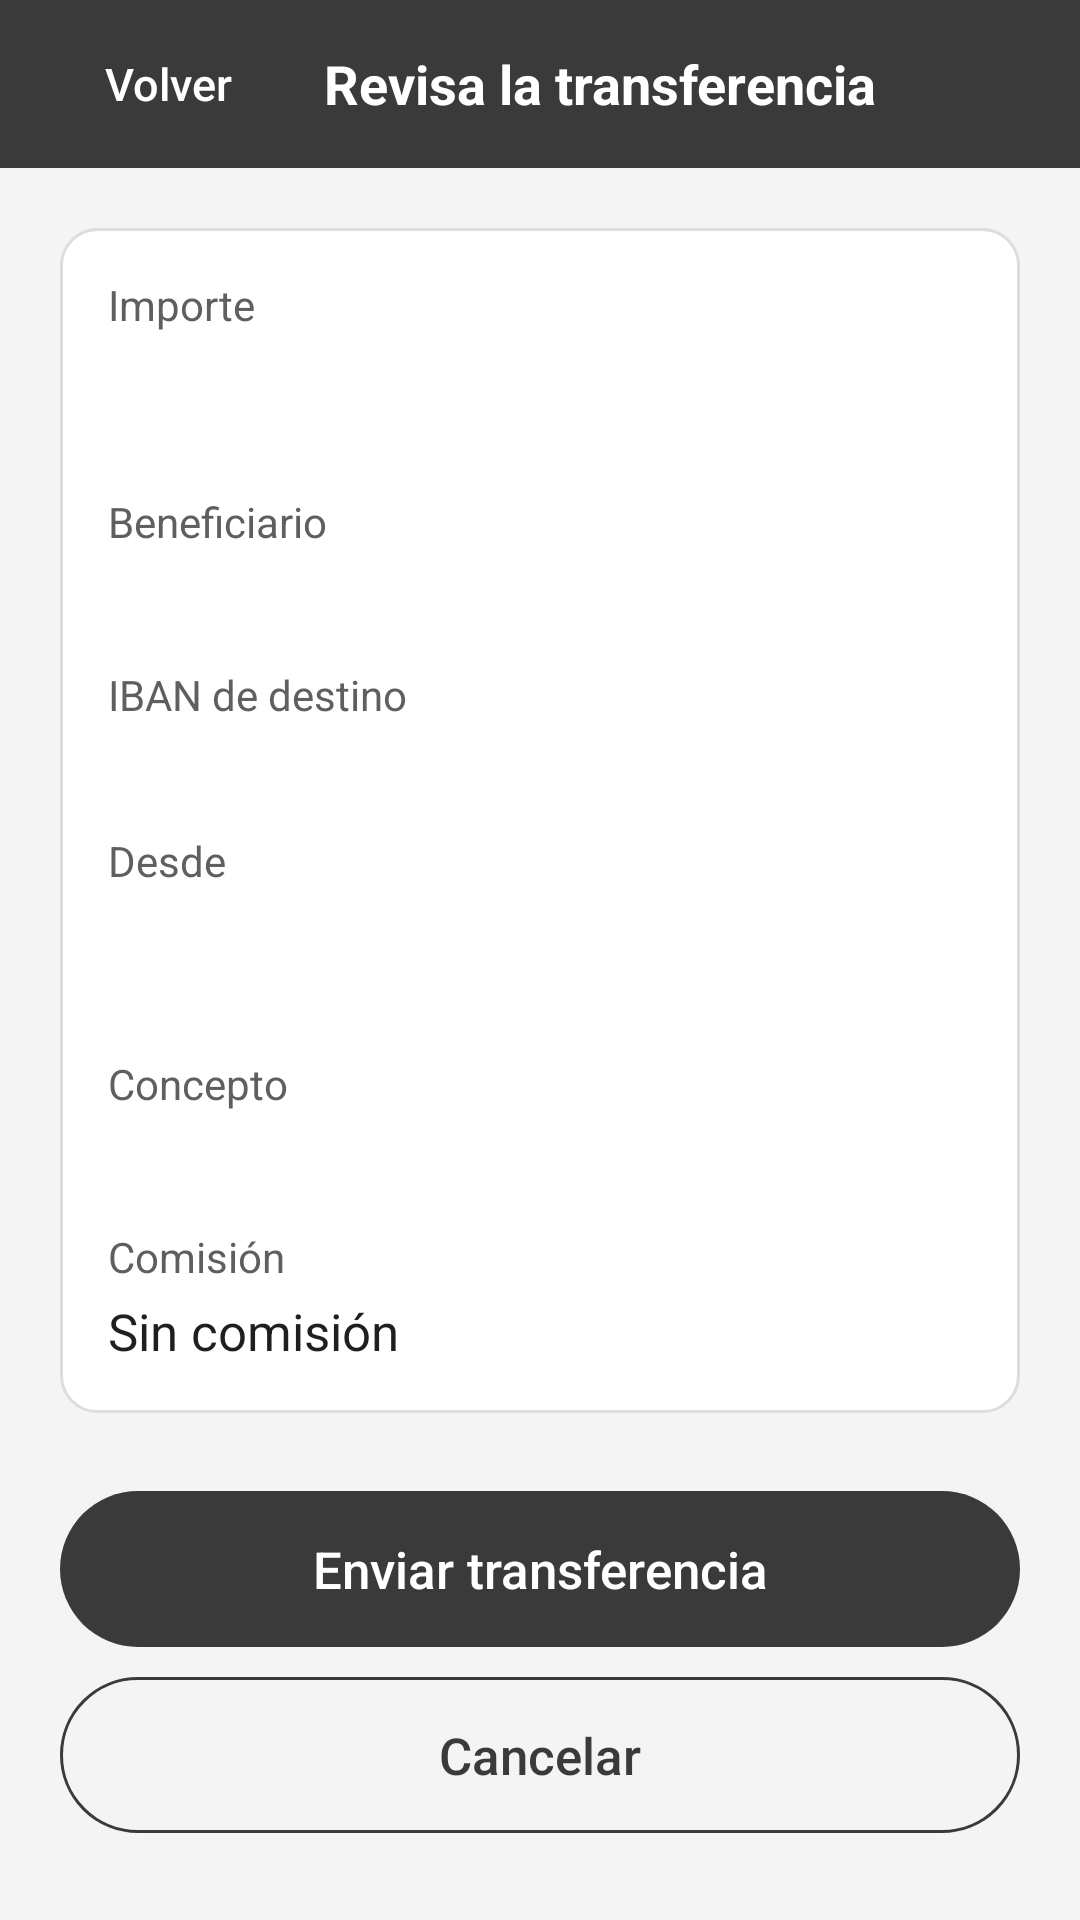

Write the Android layout XML for this screen, with the resource values it uses.
<!-- AndroidManifest.xml: application theme Theme.Bank -->
<!-- res/layout/activity_review.xml -->
<?xml version="1.0" encoding="utf-8"?>
<LinearLayout xmlns:android="http://schemas.android.com/apk/res/android"
    android:id="@+id/screen_revision"
    android:layout_width="match_parent"
    android:layout_height="match_parent"
    android:orientation="vertical">

    <LinearLayout style="@style/Bank.Header">

        <Button
            android:id="@+id/btn_volver"
            style="@style/Bank.HeaderButton"
            android:contentDescription="@string/back_description"
            android:text="@string/back" />

        <TextView
            android:id="@+id/titulo"
            style="@style/Bank.HeaderTitle"
            android:text="@string/review_title" />
    </LinearLayout>

    <ScrollView style="@style/Bank.Screen">

        <LinearLayout style="@style/Bank.Content">

            <LinearLayout style="@style/Bank.Card">

                <TextView android:id="@+id/rev_importe_label" style="@style/Bank.Label" android:layout_marginTop="0dp" android:text="@string/review_amount" />
                <TextView
                    android:id="@+id/rev_importe"
                    style="@style/Bank.Value"
                    android:textSize="28sp"
                    android:textStyle="bold" />

                <TextView android:id="@+id/rev_beneficiario_label" style="@style/Bank.Label" android:text="@string/review_name" />
                <TextView android:id="@+id/rev_beneficiario" style="@style/Bank.Value" />

                <TextView android:id="@+id/rev_iban_destino_label" style="@style/Bank.Label" android:text="@string/review_to" />
                <TextView
                    android:id="@+id/rev_iban_destino"
                    style="@style/Bank.Value"
                    android:fontFamily="monospace"
                    android:textSize="15sp" />

                <TextView android:id="@+id/rev_origen_label" style="@style/Bank.Label" android:text="@string/review_from" />
                <TextView android:id="@+id/rev_origen_alias" style="@style/Bank.Value" android:textSize="15sp" />
                <TextView
                    android:id="@+id/rev_origen_iban"
                    style="@style/Bank.Value"
                    android:fontFamily="monospace"
                    android:textColor="@color/bank_text_secondary"
                    android:textSize="14sp" />

                <TextView android:id="@+id/rev_concepto_label" style="@style/Bank.Label" android:text="@string/review_concept" />
                <TextView android:id="@+id/rev_concepto" style="@style/Bank.Value" />

                <TextView android:id="@+id/rev_comision_label" style="@style/Bank.Label" android:text="@string/review_fee" />
                <TextView
                    android:id="@+id/rev_comision"
                    style="@style/Bank.Value"
                    android:text="@string/review_fee_value" />
            </LinearLayout>

            <Button
                android:id="@+id/btn_enviar"
                style="@style/Bank.Button"
                android:text="@string/review_send" />

            <Button
                android:id="@+id/btn_cancelar"
                style="@style/Bank.Button.Secondary"
                android:layout_marginTop="10dp"
                android:text="@string/cancel" />
        </LinearLayout>
    </ScrollView>
</LinearLayout>
<!-- resources referenced by this layout -->
<resources>
  <color name="bank_text_secondary">#5F5F5F</color>
  <string name="back">Volver</string>
  <string name="back_description">Volver a la pantalla anterior</string>
  <string name="cancel">Cancelar</string>
  <string name="review_amount">Importe</string>
  <string name="review_concept">Concepto</string>
  <string name="review_fee">Comisión</string>
  <string name="review_fee_value">Sin comisión</string>
  <string name="review_from">Desde</string>
  <string name="review_name">Beneficiario</string>
  <string name="review_send">Enviar transferencia</string>
  <string name="review_title">Revisa la transferencia</string>
  <string name="review_to">IBAN de destino</string>
  <style name="Bank.Button.Secondary">
          <item name="android:background">@drawable/bg_button_secondary</item>
          <item name="android:textColor">@color/bank_primary</item>
      </style>
  <style name="Bank.Card">
          <item name="android:layout_width">match_parent</item>
          <item name="android:layout_height">wrap_content</item>
          <item name="android:background">@drawable/bg_card</item>
          <item name="android:orientation">vertical</item>
          <item name="android:padding">16dp</item>
          <item name="android:layout_marginBottom">10dp</item>
      </style>
  <style name="Bank.Content">
          <item name="android:layout_width">match_parent</item>
          <item name="android:layout_height">wrap_content</item>
          <item name="android:orientation">vertical</item>
          <item name="android:padding">20dp</item>
      </style>
  <style name="Bank.HeaderButton" parent="Widget.AppCompat.Button.Borderless">
          <item name="android:layout_width">wrap_content</item>
          <item name="android:layout_height">48dp</item>
          <item name="android:textColor">@color/bank_on_primary</item>
          <item name="android:textAllCaps">false</item>
          <item name="android:textSize">15sp</item>
      </style>
  <style name="Bank.HeaderTitle">
          <item name="android:layout_width">0dp</item>
          <item name="android:layout_height">wrap_content</item>
          <item name="android:layout_weight">1</item>
          <item name="android:textColor">@color/bank_on_primary</item>
          <item name="android:textSize">18sp</item>
          <item name="android:textStyle">bold</item>
          <item name="android:paddingStart">8dp</item>
          <item name="android:accessibilityHeading">true</item>
      </style>
  <style name="Bank.Label">
          <item name="android:layout_width">match_parent</item>
          <item name="android:layout_height">wrap_content</item>
          <item name="android:textColor">@color/bank_text_secondary</item>
          <item name="android:textSize">14sp</item>
          <item name="android:layout_marginTop">12dp</item>
          <item name="android:layout_marginBottom">4dp</item>
      </style>
  <style name="Bank.Screen">
          <item name="android:layout_width">match_parent</item>
          <item name="android:layout_height">match_parent</item>
          <item name="android:fillViewport">true</item>
      </style>
  <style name="Bank.Value">
          <item name="android:layout_width">match_parent</item>
          <item name="android:layout_height">wrap_content</item>
          <item name="android:textColor">@color/bank_text</item>
          <item name="android:textSize">17sp</item>
      </style>
  <color name="bank_on_primary">#FFFFFF</color>
  <color name="bank_primary">#3A3A3A</color>
  <color name="bank_text">#1F1F1F</color>
  <color name="bank_primary_dark">#222222</color>
  <color name="bank_accent">#7A7A7A</color>
  <color name="bank_background">#F4F4F4</color>
  <color name="bank_line">#DDDDDD</color>
  <color name="bank_surface">#FFFFFF</color>
</resources>
